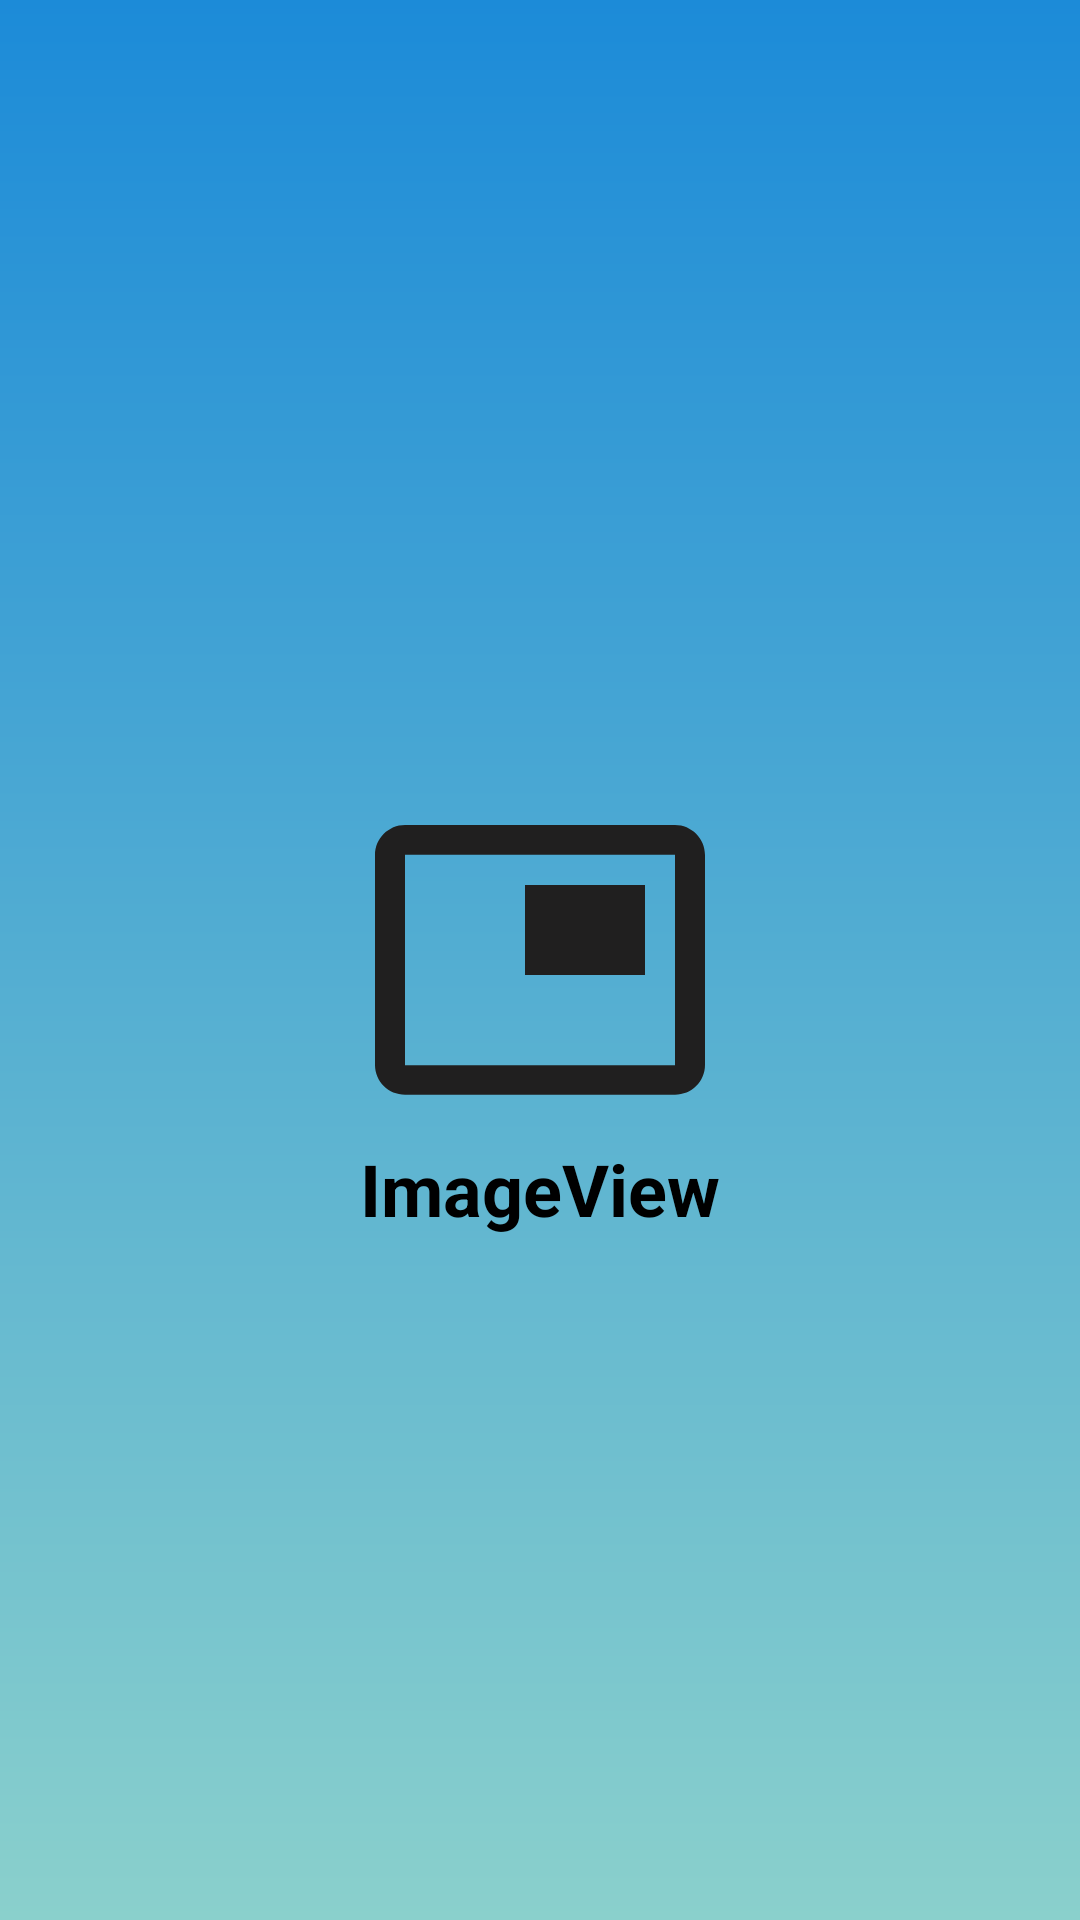

This screen was rendered from an Android layout file. Write that file and the resources it references.
<!-- AndroidManifest.xml: application theme Theme.WattViewer2 -->
<!-- res/layout/activity_main.xml -->
<?xml version="1.0" encoding="utf-8"?>
<RelativeLayout xmlns:android="http://schemas.android.com/apk/res/android"
    xmlns:app="http://schemas.android.com/apk/res-auto"
    xmlns:tools="http://schemas.android.com/tools"
    android:layout_width="match_parent"
    android:layout_height="match_parent"
    android:orientation="vertical"
    tools:context=".MainActivity"
    android:background="@drawable/splash_bg_gradient">

    <ImageView
        android:id="@+id/imageView"
        android:layout_width="120dp"
        android:layout_height="120dp"
        android:layout_centerInParent="true"
        app:srcCompat="@drawable/ic_baseline_picture_in_picture_24" />
    <TextView
        android:id="@+id/textView"
        android:layout_width="wrap_content"
        android:layout_height="wrap_content"
        android:text="ImageView"
        android:layout_below="@id/imageView"
        android:layout_centerHorizontal="true"
        android:textStyle="bold"
        android:textColor="@color/black"
        android:textSize="24sp"
        />

</RelativeLayout>
<!-- resources referenced by this layout -->
<resources>
  <!-- drawable ic_baseline_picture_in_picture_24 (drawable) -->
  <vector android:height="24dp" android:tint="#201F1F"
      android:viewportHeight="24" android:viewportWidth="24"
      android:width="24dp" xmlns:android="http://schemas.android.com/apk/res/android">
      <path android:fillColor="@android:color/white" android:pathData="M19,7h-8v6h8L19,7zM21,3L3,3c-1.1,0 -2,0.9 -2,2v14c0,1.1 0.9,1.98 2,1.98h18c1.1,0 2,-0.88 2,-1.98L23,5c0,-1.1 -0.9,-2 -2,-2zM21,19.01L3,19.01L3,4.98h18v14.03z"/>
  </vector>
  <!-- drawable splash_bg_gradient (drawable) -->
  <?xml version="1.0" encoding="utf-8"?>
  <shape xmlns:android="http://schemas.android.com/apk/res/android">
      <gradient
  
          android:angle="90"
          android:startColor="#8AD0CC"
          android:endColor="#1c8bd8"
          android:type="linear"/>
      <corners
          android:radius="0dp"/>
  </shape>
  <style name="Theme.WattViewer2" parent="Theme.MaterialComponents.DayNight.NoActionBar">
          
          <item name="colorPrimary">@color/purple_500</item>
          <item name="colorPrimaryVariant">@color/purple_700</item>
          <item name="colorOnPrimary">@color/white</item>
          
          <item name="colorSecondary">@color/teal_200</item>
          <item name="colorSecondaryVariant">@color/teal_700</item>
          <item name="colorOnSecondary">@color/black</item>
          
          <item name="android:statusBarColor" tools:targetApi="l">?attr/colorPrimaryVariant</item>
          
      </style>
  <!-- not gathered from this repository: default colours our renderer supplied (Android Studio template values) -->
  <color name="purple_500">#FF6200EE</color>
  <color name="purple_700">#FF3700B3</color>
  <color name="teal_200">#FF03DAC5</color>
  <color name="teal_700">#FF018786</color>
  <color name="black">#FF000000</color>
  <color name="white">#FFFFFFFF</color>
</resources>
